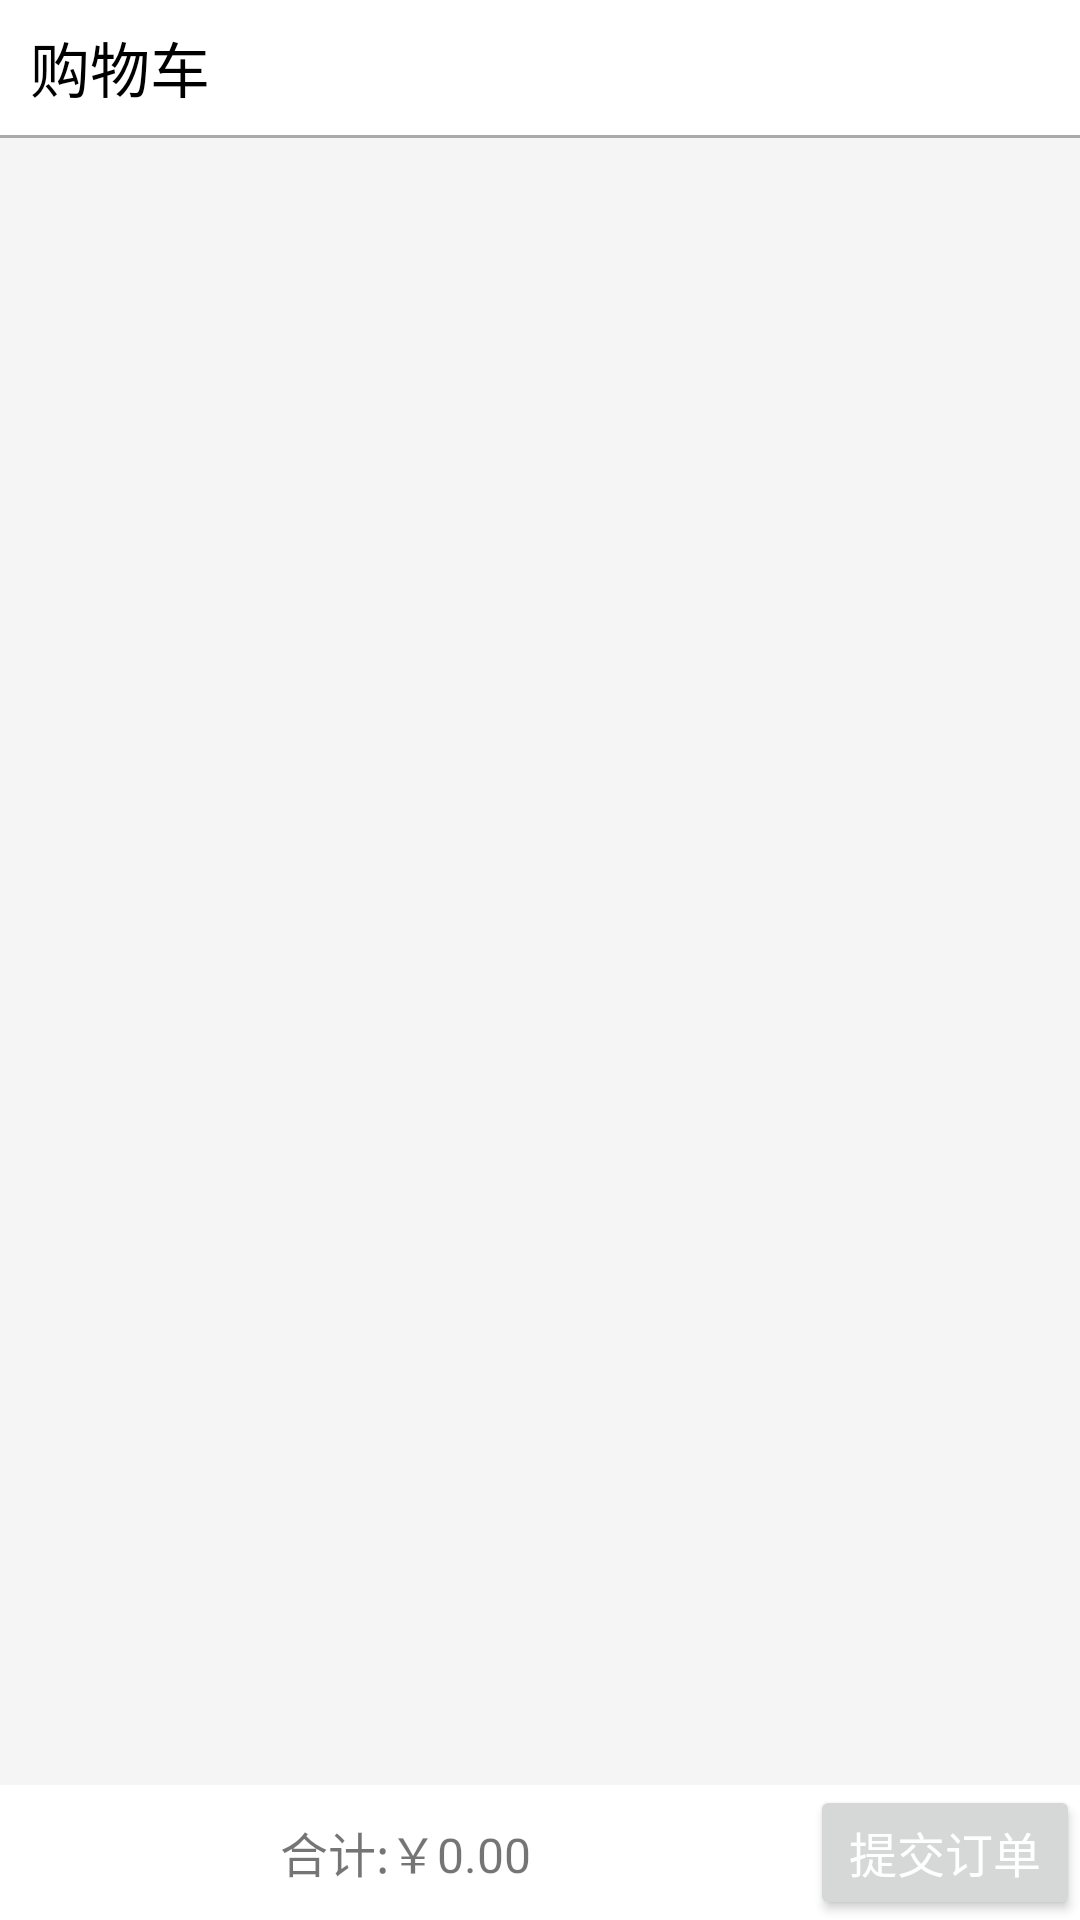

The Android layout XML behind this screen, and the referenced resources:
<!-- AndroidManifest.xml: application theme AppTheme -->
<!-- res/layout/activity_car.xml -->
<?xml version="1.0" encoding="utf-8"?>
<LinearLayout xmlns:android="http://schemas.android.com/apk/res/android"
    android:layout_width="match_parent"
    android:layout_height="match_parent"
    android:orientation="vertical"
    android:background="@color/catGray">
    <LinearLayout
        android:layout_width="match_parent"
        android:layout_height="45dp"
        android:orientation="horizontal"
        android:gravity="center_vertical"
        android:background="@color/white">
        <ImageView
            android:id="@+id/me_select_love_return"
            android:layout_width="wrap_content"
            android:layout_height="wrap_content"
            android:padding="5dp"
            android:src="@mipmap/return_icon_black"/>
        <TextView
            android:layout_width="wrap_content"
            android:layout_height="wrap_content"
            android:text="购物车"
            android:textSize="20dp"
            android:textColor="@android:color/black"/>
    </LinearLayout>
    <View
        android:layout_width="match_parent"
        android:layout_height="1dp"
        android:background="@android:color/darker_gray"/>
    <ListView
        android:id="@+id/me_car_list"
        android:layout_width="match_parent"
        android:layout_height="0dp"
        android:layout_weight="1"
        android:layout_marginTop="10dp"
        android:divider="@color/catGray"
        android:dividerHeight="15dp">

    </ListView>
    <LinearLayout
        android:layout_width="match_parent"
        android:layout_height="45dp"
        android:gravity="center"
        android:background="@color/white">
        <TextView
            android:id="@+id/me_car_allprice"
            android:layout_width="0dp"
            android:layout_weight="3"
            android:layout_height="match_parent"
            android:text="合计:￥0.00"
            android:textSize="16dp"
            android:gravity="center" />
        <Button
            android:id="@+id/me_car_balance"
            android:layout_width="0dp"
            android:layout_weight="1"
            android:layout_height="match_parent"
            android:text="提交订单"
            android:textSize="16dp"
            android:textColor="@color/white"/>
    </LinearLayout>
</LinearLayout>
<!-- resources referenced by this layout -->
<resources>
  <color name="catGray">#F5F5F5</color>
  <color name="white">#FFFFFF</color>
  <style name="AppTheme" parent="Theme.AppCompat.Light.DarkActionBar">
          
          <item name="colorPrimary">@color/colorPrimary</item>
          <item name="colorPrimaryDark">@color/colorPrimaryDark</item>
          <item name="colorAccent">@color/colorAccent</item>
          <item name="windowNoTitle">true</item>
      </style>
  <color name="colorPrimary">#3F51B5</color>
  <color name="colorPrimaryDark">#303F9F</color>
  <color name="colorAccent">#FF4081</color>
</resources>
